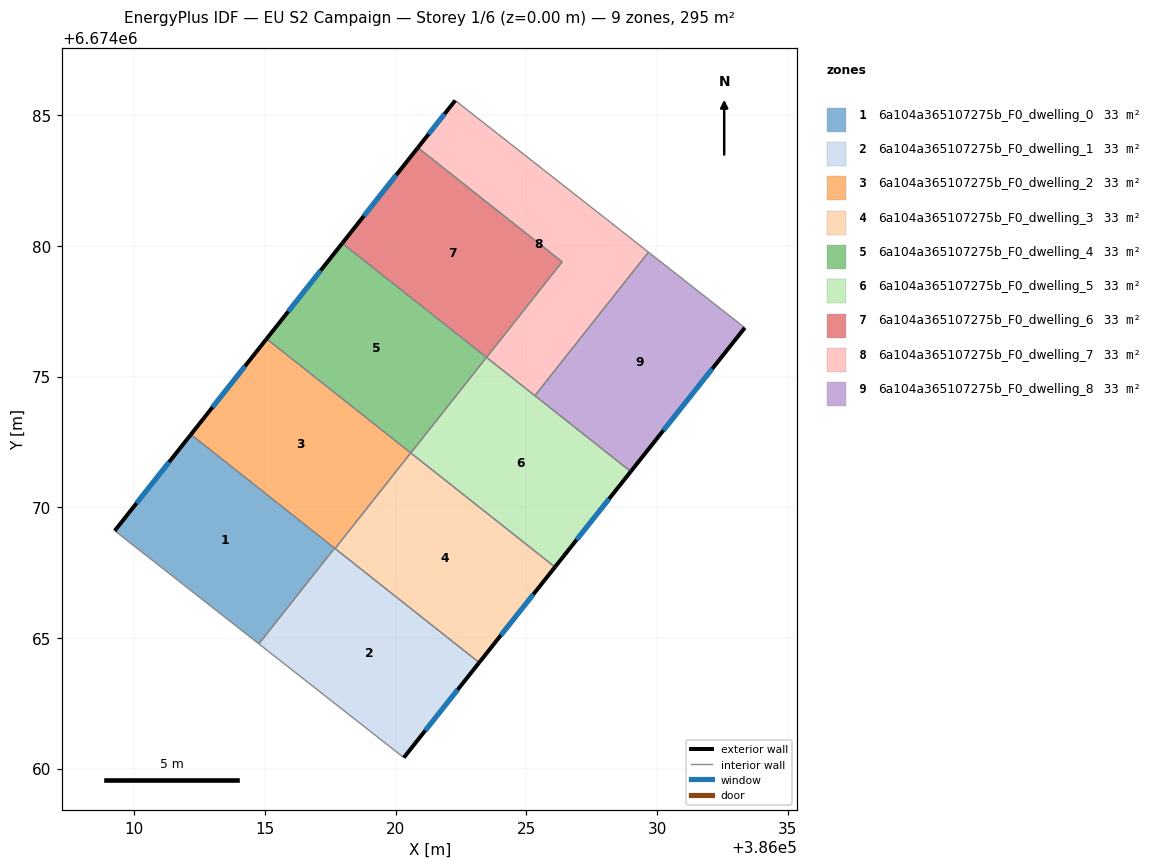
=== STOREY PLAN SPEC (per zone: floor XY polygon, exterior-wall plan segments, windows/doors) ===
zone 1: 6a104a365107275b_F0_dwelling_0  (32.8 m²)
  floor: (386017.66, 6674068.43) (386014.76, 6674064.77) (386009.25, 6674069.10) (386012.16, 6674072.78)
  exterior wall: (386012.16, 6674072.78) – (386009.25, 6674069.10)  [4.7 m]
    window: (386011.33, 6674071.73) – (386010.08, 6674070.15)  [2.6 m²]
  interior walls: 3
zone 2: 6a104a365107275b_F0_dwelling_1  (32.8 m²)
  floor: (386023.19, 6674064.05) (386020.31, 6674060.42) (386014.76, 6674064.77) (386017.66, 6674068.43)
  exterior wall: (386020.31, 6674060.42) – (386023.19, 6674064.05)  [4.6 m]
    window: (386021.13, 6674061.46) – (386022.37, 6674063.02)  [2.6 m²]
  interior walls: 4
zone 3: 6a104a365107275b_F0_dwelling_2  (32.8 m²)
  floor: (386020.58, 6674072.08) (386017.68, 6674068.42) (386012.16, 6674072.78) (386015.06, 6674076.44)
  exterior wall: (386015.06, 6674076.44) – (386012.16, 6674072.78)  [4.7 m]
    window: (386014.23, 6674075.40) – (386012.99, 6674073.83)  [2.6 m²]
  interior walls: 4
zone 4: 6a104a365107275b_F0_dwelling_3  (32.8 m²)
  floor: (386026.09, 6674067.71) (386023.19, 6674064.05) (386017.68, 6674068.42) (386020.58, 6674072.08)
  exterior wall: (386023.19, 6674064.05) – (386026.09, 6674067.71)  [4.7 m]
    window: (386024.02, 6674065.10) – (386025.27, 6674066.67)  [2.6 m²]
  interior walls: 3
zone 5: 6a104a365107275b_F0_dwelling_4  (32.8 m²)
  floor: (386023.47, 6674075.73) (386020.58, 6674072.08) (386015.06, 6674076.44) (386017.96, 6674080.10)
  exterior wall: (386017.96, 6674080.10) – (386015.06, 6674076.44)  [4.7 m]
    window: (386017.13, 6674079.06) – (386015.89, 6674077.49)  [2.6 m²]
  interior walls: 3
zone 6: 6a104a365107275b_F0_dwelling_5  (32.8 m²)
  floor: (386028.99, 6674071.37) (386026.09, 6674067.71) (386020.58, 6674072.08) (386023.47, 6674075.73)
  exterior wall: (386026.09, 6674067.71) – (386028.99, 6674071.37)  [4.7 m]
    window: (386026.92, 6674068.76) – (386028.17, 6674070.32)  [2.6 m²]
  interior walls: 4
zone 7: 6a104a365107275b_F0_dwelling_6  (32.8 m²)
  floor: (386026.37, 6674079.39) (386023.48, 6674075.73) (386017.96, 6674080.10) (386020.85, 6674083.76)
  exterior wall: (386020.85, 6674083.76) – (386017.96, 6674080.10)  [4.7 m]
    window: (386020.02, 6674082.71) – (386018.78, 6674081.15)  [2.6 m²]
  interior walls: 3
zone 8: 6a104a365107275b_F0_dwelling_7  (32.8 m²)
  floor: (386029.67, 6674079.76) (386025.33, 6674074.27) (386023.48, 6674075.73) (386026.37, 6674079.39) (386020.85, 6674083.76) (386022.28, 6674085.56)
  exterior wall: (386022.28, 6674085.56) – (386020.85, 6674083.76)  [2.3 m]
    window: (386021.87, 6674085.05) – (386021.26, 6674084.27)  [1.3 m²]
  interior walls: 5
zone 9: 6a104a365107275b_F0_dwelling_8  (32.8 m²)
  floor: (386033.36, 6674076.87) (386028.99, 6674071.37) (386025.33, 6674074.27) (386029.67, 6674079.76)
  exterior wall: (386028.99, 6674071.37) – (386033.36, 6674076.87)  [7.0 m]
    window: (386030.24, 6674072.94) – (386032.11, 6674075.30)  [3.9 m²]
  interior walls: 3

=== DERIVED (storey summary) ===
Building: EU S2 Campaign
Storey: 1 of 6  (floor level z = 0.00 m)
Storey gross floor area: 295.5 m²
Zones on this storey: 9
  - 6a104a365107275b_F0_dwelling_0: floor 32.8 m²; exterior wall 4.7 m (14.1 m²); 1 window(s) 2.6 m²; WWR 18.4%
  - 6a104a365107275b_F0_dwelling_1: floor 32.8 m²; exterior wall 4.6 m (13.9 m²); 1 window(s) 2.6 m²; WWR 18.4%
  - 6a104a365107275b_F0_dwelling_2: floor 32.8 m²; exterior wall 4.7 m (14.0 m²); 1 window(s) 2.6 m²; WWR 18.4%
  - 6a104a365107275b_F0_dwelling_3: floor 32.8 m²; exterior wall 4.7 m (14.0 m²); 1 window(s) 2.6 m²; WWR 18.4%
  - 6a104a365107275b_F0_dwelling_4: floor 32.8 m²; exterior wall 4.7 m (14.0 m²); 1 window(s) 2.6 m²; WWR 18.4%
  - 6a104a365107275b_F0_dwelling_5: floor 32.8 m²; exterior wall 4.7 m (14.0 m²); 1 window(s) 2.6 m²; WWR 18.4%
  - 6a104a365107275b_F0_dwelling_6: floor 32.8 m²; exterior wall 4.7 m (14.0 m²); 1 window(s) 2.6 m²; WWR 18.4%
  - 6a104a365107275b_F0_dwelling_7: floor 32.8 m²; exterior wall 2.3 m (6.9 m²); 1 window(s) 1.3 m²; WWR 18.4%
  - 6a104a365107275b_F0_dwelling_8: floor 32.8 m²; exterior wall 7.0 m (21.1 m²); 1 window(s) 3.9 m²; WWR 18.4%
Zone adjacency (shared interzone walls):
  - 6a104a365107275b_F0_dwelling_0 ↔ 6a104a365107275b_F0_dwelling_1
  - 6a104a365107275b_F0_dwelling_0 ↔ 6a104a365107275b_F0_dwelling_2
  - 6a104a365107275b_F0_dwelling_1 ↔ 6a104a365107275b_F0_dwelling_2
  - 6a104a365107275b_F0_dwelling_1 ↔ 6a104a365107275b_F0_dwelling_3
  - 6a104a365107275b_F0_dwelling_2 ↔ 6a104a365107275b_F0_dwelling_3
  - 6a104a365107275b_F0_dwelling_2 ↔ 6a104a365107275b_F0_dwelling_4
  - 6a104a365107275b_F0_dwelling_3 ↔ 6a104a365107275b_F0_dwelling_5
  - 6a104a365107275b_F0_dwelling_4 ↔ 6a104a365107275b_F0_dwelling_5
  - 6a104a365107275b_F0_dwelling_4 ↔ 6a104a365107275b_F0_dwelling_6
  - 6a104a365107275b_F0_dwelling_5 ↔ 6a104a365107275b_F0_dwelling_7
  - 6a104a365107275b_F0_dwelling_5 ↔ 6a104a365107275b_F0_dwelling_8
  - 6a104a365107275b_F0_dwelling_6 ↔ 6a104a365107275b_F0_dwelling_7
  - 6a104a365107275b_F0_dwelling_7 ↔ 6a104a365107275b_F0_dwelling_8